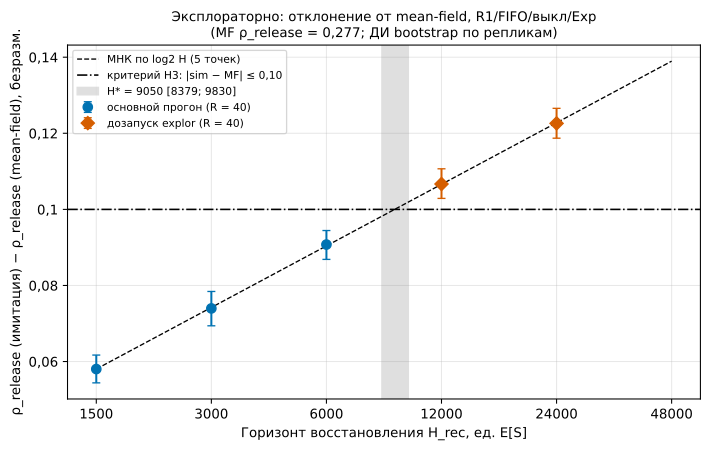

Source data for this figure (header and first rows):
H_rec, mf_release, sim_release, release_cens, dev, dev_lo, dev_hi, abs_dev_hi, H3_verdict, mf_fold, sim_fold, fold_dev, fold_dev_lo, fold_dev_hi, модель, slope_per_doubling, intercept_1500, H_star_dev010, H_star_lo, H_star_hi, inc1, inc2, inc3, inc4
1500, 0.2771, 0.3352, none, 0.05803, 0.05439, 0.0617, 0.0617, H3 подтверждена, 0.9289, 0.8634, -0.06545, -0.07142, -0.05981, , , , , , , , , , 
3000, 0.2771, 0.3511, none, 0.07397, 0.06939, 0.07842, 0.07842, H3 подтверждена, 0.9289, 0.8617, -0.06717, -0.07349, -0.06108, , , , , , , , , , 
6000, 0.2771, 0.3679, none, 0.09075, 0.08685, 0.09444, 0.09444, H3 подтверждена, 0.9289, 0.8606, -0.0683, -0.07415, -0.06207, , , , , , , , , , 
12000, 0.2771, 0.3838, none, 0.1067, 0.1029, 0.1107, 0.1107, H3 опровергнута, 0.9289, 0.8578, -0.07105, -0.07673, -0.06577, , , , , , , , , , 
24000, 0.2771, 0.3997, none, 0.1226, 0.1187, 0.1266, 0.1266, H3 опровергнута, 0.9289, 0.8563, -0.07253, -0.07703, -0.06793, МНК по log2(H), 5 точек, 0.01619, 0.05803, 9050, 8379, 9830, 0.01594, 0.01678, 0.01592, 0.01594
